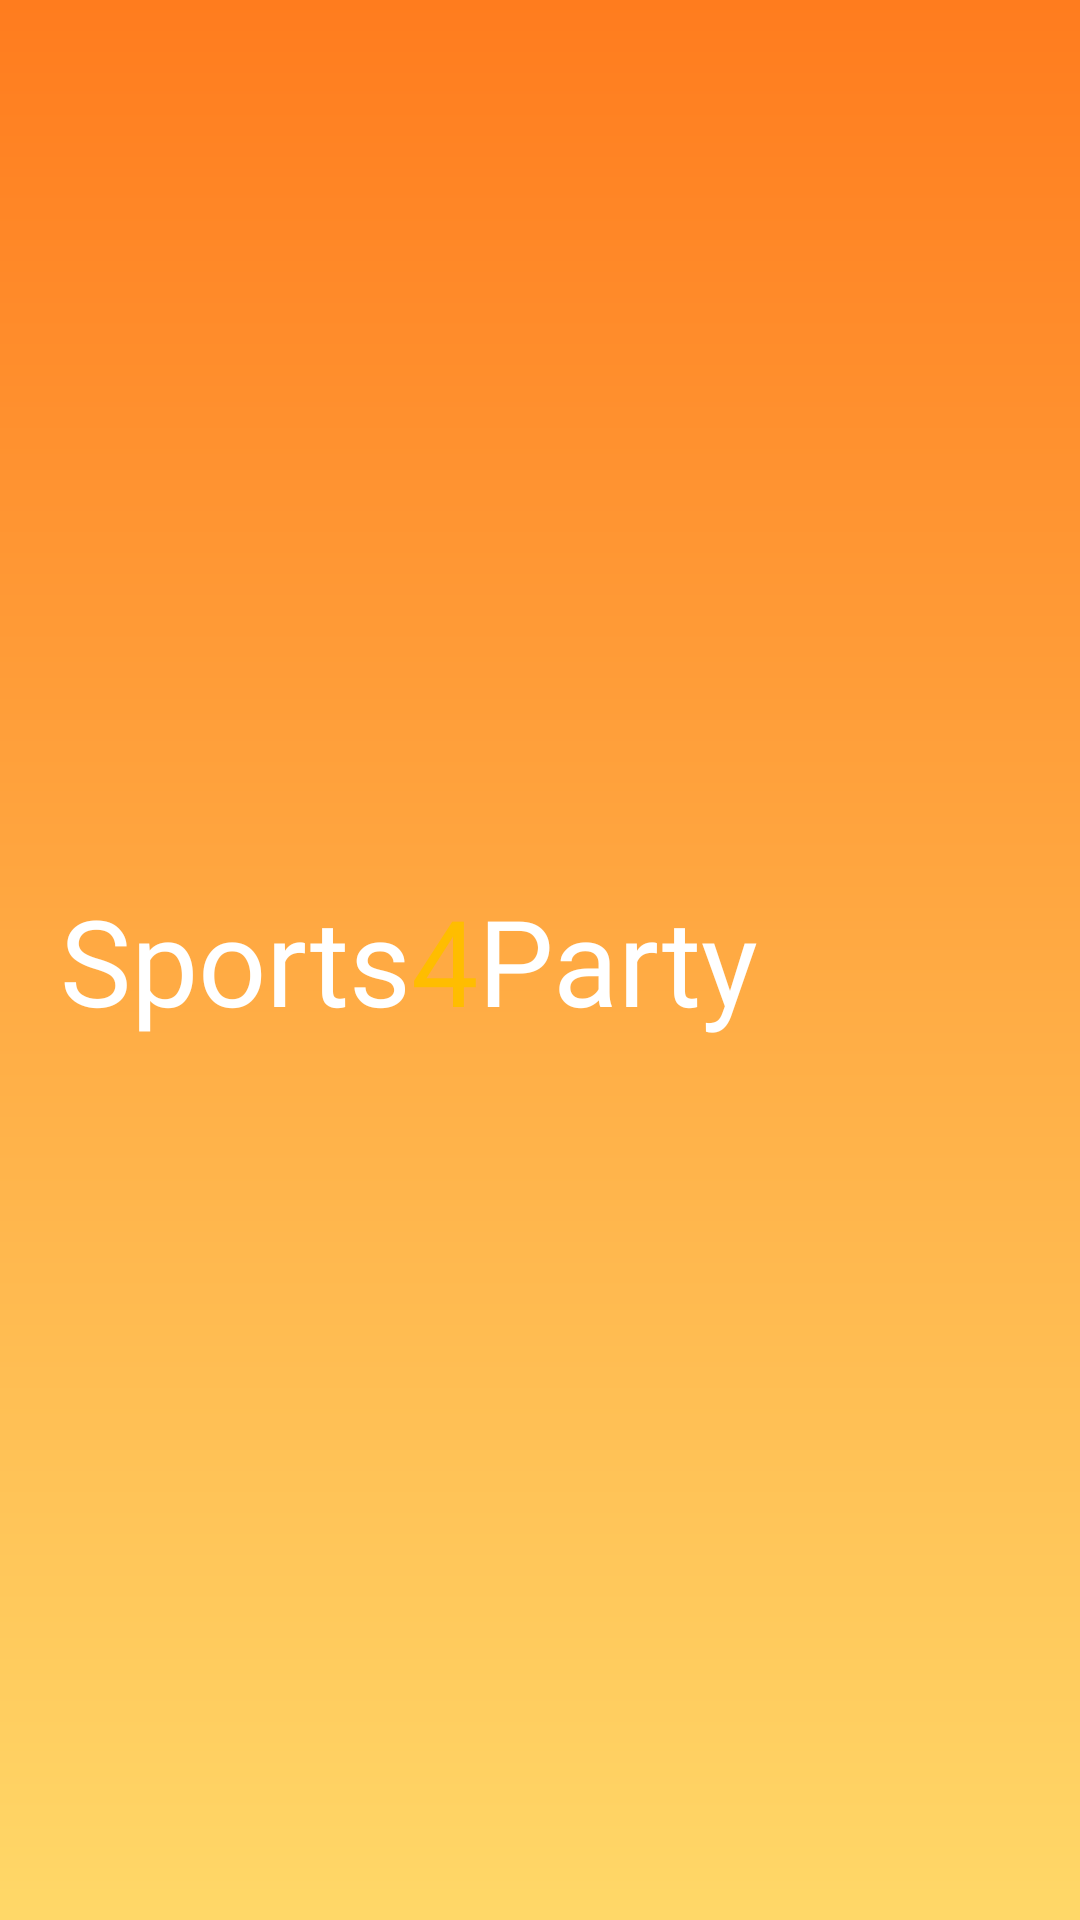

Produce the Android XML layout that renders to this screen, including the resource entries it uses.
<!-- AndroidManifest.xml: application theme AppTheme -->
<!-- res/layout/nav_header_mapa.xml -->
<?xml version="1.0" encoding="utf-8"?>
<LinearLayout xmlns:android="http://schemas.android.com/apk/res/android"
    xmlns:app="http://schemas.android.com/apk/res-auto"
    android:layout_width="match_parent"
    android:layout_height="@dimen/nav_header_height"
    android:background="@drawable/background_gradient"
    android:gravity="center"
    android:orientation="vertical"
    android:paddingLeft="20dp"
    android:theme="@style/ThemeOverlay.AppCompat.Dark">

    <TextView
        android:layout_width="match_parent"
        android:layout_height="wrap_content"
        android:fontFamily="@font/impact"
        android:text="@string/appName"
        android:textSize="40sp" />

</LinearLayout>
<!-- resources referenced by this layout -->
<resources>
  <!-- drawable background_gradient (drawable) -->
  <?xml version="1.0" encoding="utf-8"?>
  <shape xmlns:android="http://schemas.android.com/apk/res/android" android:shape="rectangle">
      <gradient android:angle="-90" android:startColor="@color/colorBgFirst" android:endColor="@color/colorBgSecond"></gradient>
  </shape>
  <string name="appName"><font color="#FFFFFF">Sports</font><font color="#FFBD00">4</font><font color="#FFFFFF">Party</font></string>
  <style name="AppTheme" parent="Theme.AppCompat.Light.NoActionBar">
          
          <item name="colorPrimary">@color/colorPrimary</item>
          <item name="colorPrimaryDark">#000000</item>
          <item name="colorAccent">@color/colorAccent</item>
          <item name="buttonStyle">@style/customButton</item>
      </style>
  <color name="colorBgFirst">#FF7C1E</color>
  <color name="colorBgSecond">#FFD868</color>
  <color name="colorPrimary">#008577</color>
  <color name="colorAccent">#D81B60</color>
  <style name="customButton" parent="Widget.AppCompat.Button">
          <item name="android:textAllCaps">false</item>
      </style>
</resources>
